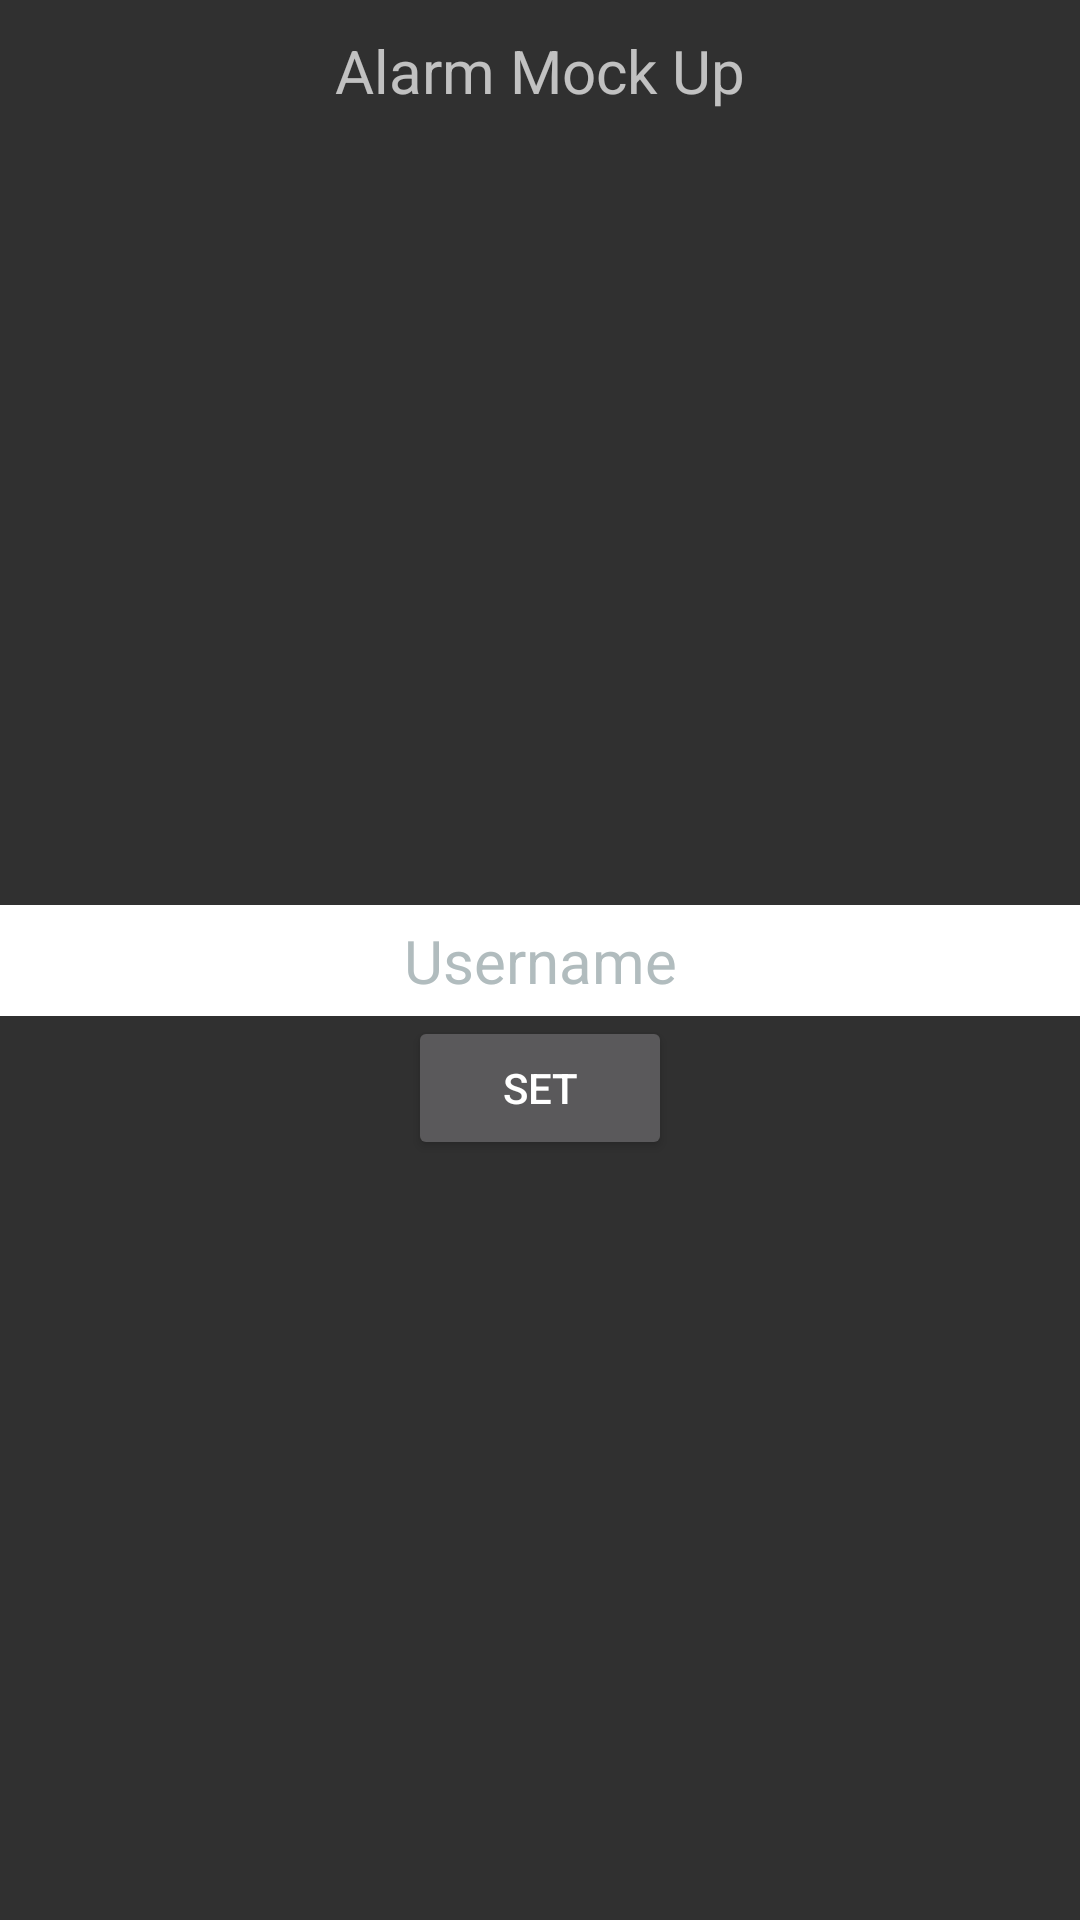

Produce the Android XML layout that renders to this screen, including the resource entries it uses.
<!-- AndroidManifest.xml: application theme Theme.AppCompat.NoActionBar -->
<!-- res/layout/new_user_activity.xml -->
<?xml version="1.0" encoding="utf-8"?>
<androidx.constraintlayout.widget.ConstraintLayout xmlns:android="http://schemas.android.com/apk/res/android"
    xmlns:app="http://schemas.android.com/apk/res-auto"
    xmlns:tools="http://schemas.android.com/tools"
    android:layout_width="match_parent"
    android:layout_height="match_parent">

    <TextView
        android:layout_width="match_parent"
        android:layout_height="wrap_content"
        android:textAlignment="center"
        android:text="@string/app_name"
        android:textSize="20sp"
        android:padding="10dp"
        app:layout_constraintEnd_toEndOf="parent"
        app:layout_constraintStart_toStartOf="parent"
        app:layout_constraintTop_toTopOf="parent" />

    <EditText
        android:id="@+id/new_user_name"
        android:maxLength="20"
        android:textColor="@color/black"
        android:padding="5dp"
        android:gravity="center"
        android:textSize="20sp"
        android:background="@color/white"
        android:layout_width="match_parent"
        android:layout_height="wrap_content"
        android:inputType="text"
        android:maxLines="1"
        android:textColorHint="@color/grey"
        android:hint="@string/username_hint"
        app:layout_constraintBottom_toBottomOf="parent"
        app:layout_constraintTop_toTopOf="parent" />

    <Button
        android:id="@+id/new_user_set_button"
        android:layout_width="wrap_content"
        android:layout_height="wrap_content"
        android:text="@string/alarm_set"
        app:layout_constraintEnd_toEndOf="parent"
        app:layout_constraintStart_toStartOf="parent"
        app:layout_constraintTop_toBottomOf="@+id/new_user_name" />

</androidx.constraintlayout.widget.ConstraintLayout>
<!-- resources referenced by this layout -->
<resources>
  <color name="black">#000000</color>
  <color name="grey">#B1BCBE</color>
  <color name="white">#ffffff</color>
  <string name="alarm_set">SET</string>
  <string name="app_name">Alarm Mock Up</string>
  <string name="username_hint">Username</string>
</resources>
